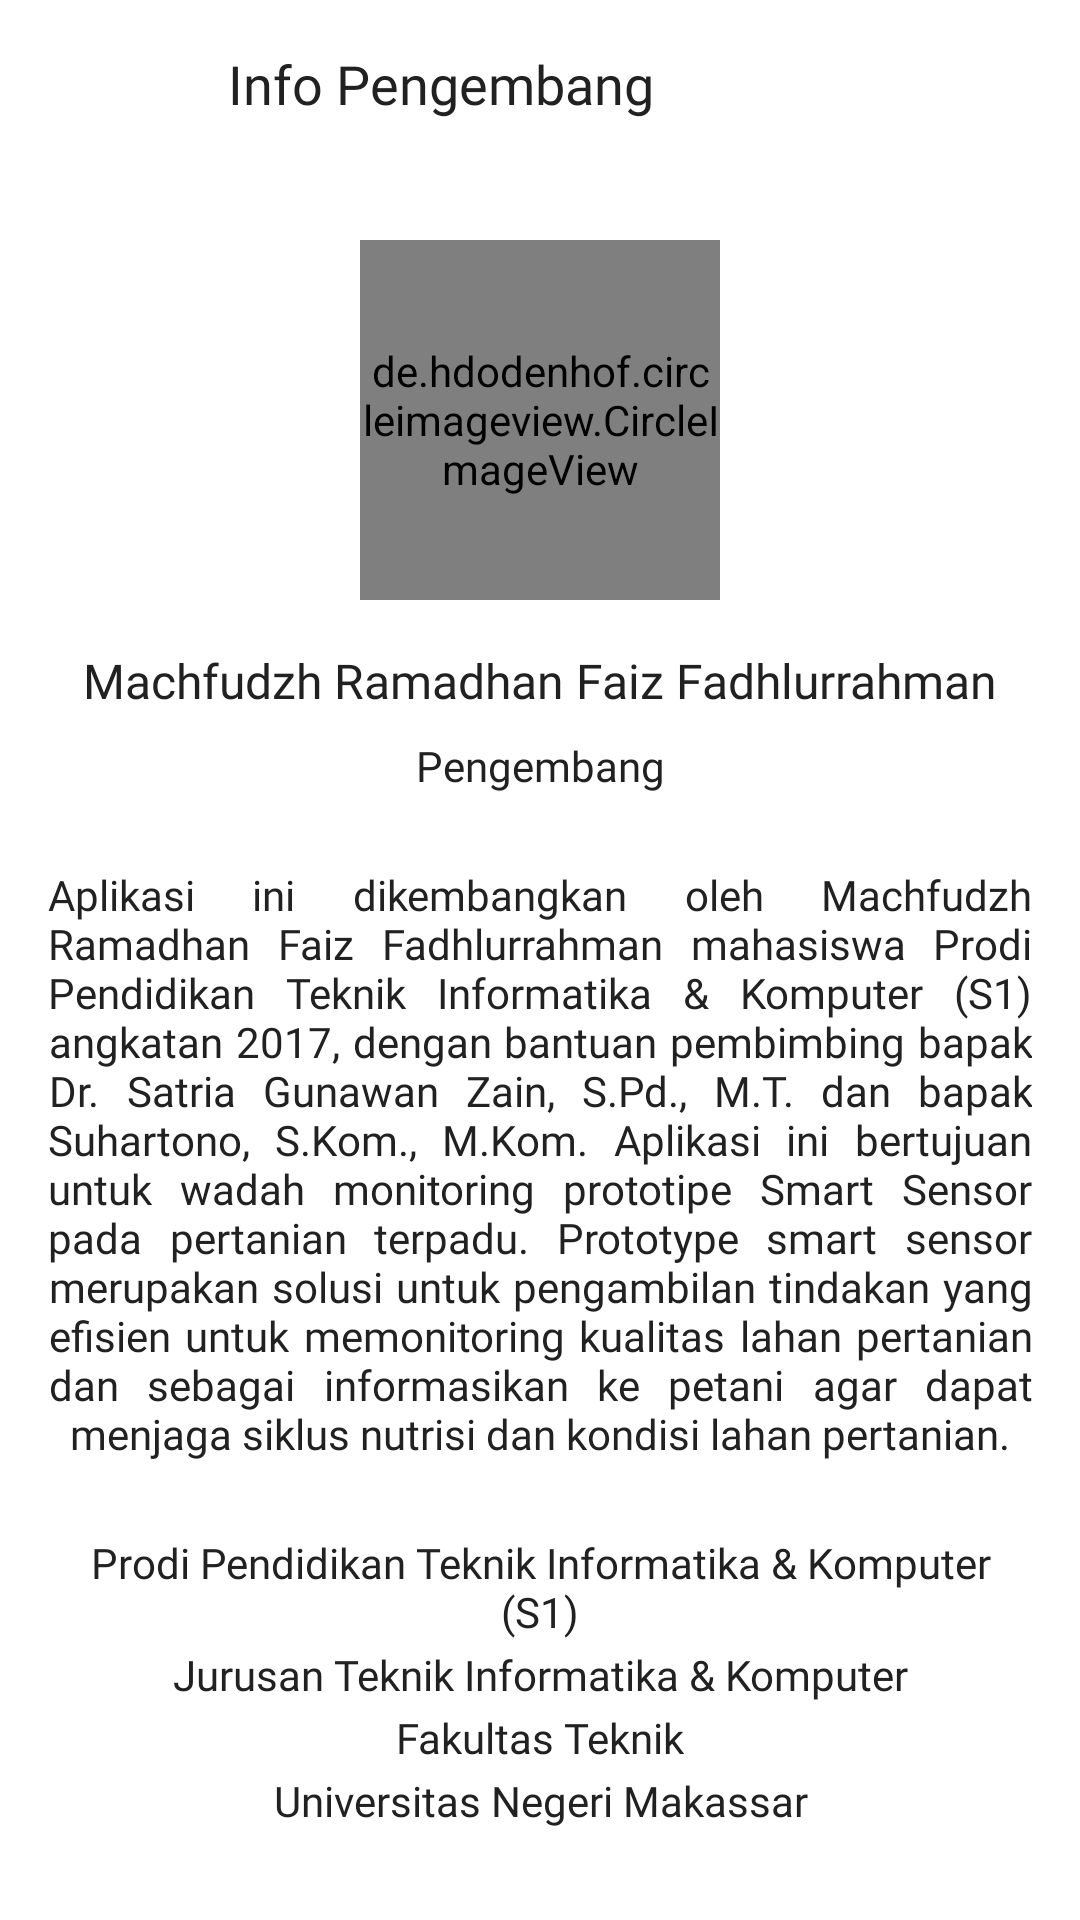

Layout XML and referenced resources for this Android screen:
<!-- AndroidManifest.xml: activity theme Main -->
<!-- res/layout/activity_info.xml -->
<?xml version="1.0" encoding="utf-8"?>
<LinearLayout xmlns:android="http://schemas.android.com/apk/res/android"
    xmlns:tools="http://schemas.android.com/tools"
    android:layout_width="match_parent"
    android:layout_height="match_parent"
    android:clipChildren="false"
    android:clipToPadding="false"
    android:orientation="vertical"
    tools:context=".ui.info.InfoActivity">

    <RelativeLayout
        android:layout_width="match_parent"
        android:layout_height="56dp"
        android:layout_marginStart="16dp"
        android:layout_marginEnd="16dp">

        <ImageView
            android:id="@+id/imgBack"
            android:layout_width="28dp"
            android:layout_height="match_parent"
            android:layout_centerVertical="true"
            android:src="@drawable/ic_arrow_left" />

        <TextView
            android:layout_width="wrap_content"
            android:layout_height="wrap_content"
            android:layout_centerVertical="true"
            android:layout_marginStart="32dp"
            android:layout_toEndOf="@id/imgBack"
            android:fontFamily="@font/roboto_medium"
            android:text="Info Pengembang"
            android:textColor="@color/primary_text"
            android:textSize="18sp" />
    </RelativeLayout>

    <ScrollView
        android:layout_width="match_parent"
        android:layout_height="match_parent">

        <LinearLayout
            android:layout_width="match_parent"
            android:layout_height="wrap_content"
            android:orientation="vertical">

            <de.hdodenhof.circleimageview.CircleImageView
                android:layout_width="120dp"
                android:layout_height="120dp"
                android:layout_gravity="center_horizontal"
                android:layout_marginTop="24dp"
                android:src="@drawable/img_faiz" />

            <TextView
                android:layout_width="match_parent"
                android:layout_height="wrap_content"
                android:layout_marginStart="16dp"
                android:layout_marginTop="16dp"
                android:layout_marginEnd="16dp"
                android:fontFamily="@font/roboto_bold"
                android:gravity="center"
                android:text="@string/developer_name"
                android:textColor="@color/primary_text"
                android:textSize="16sp" />

            <TextView
                android:layout_width="match_parent"
                android:layout_height="wrap_content"
                android:layout_marginStart="16dp"
                android:layout_marginTop="8dp"
                android:layout_marginEnd="16dp"
                android:fontFamily="@font/roboto_medium"
                android:gravity="center"
                android:text="@string/developer"
                android:textColor="@color/primary_text"
                android:textSize="14sp" />

            <TextView
                android:layout_width="match_parent"
                android:layout_height="wrap_content"
                android:layout_marginStart="16dp"
                android:layout_marginTop="24dp"
                android:layout_marginEnd="16dp"
                android:fontFamily="@font/roboto"
                android:gravity="center"
                android:justificationMode="inter_word"
                android:text="@string/desc_app"
                android:textColor="@color/primary_text"
                android:textSize="14sp" />

            <TextView
                android:layout_width="match_parent"
                android:layout_height="wrap_content"
                android:layout_marginStart="16dp"
                android:layout_marginTop="24dp"
                android:layout_marginEnd="16dp"
                android:fontFamily="@font/roboto_bold"
                android:gravity="center"
                android:text="@string/prodi"
                android:textColor="@color/primary_text"
                android:textSize="14sp" />

            <TextView
                android:layout_width="match_parent"
                android:layout_height="wrap_content"
                android:layout_marginStart="16dp"
                android:layout_marginTop="2dp"
                android:layout_marginEnd="16dp"
                android:fontFamily="@font/roboto_bold"
                android:gravity="center"
                android:text="@string/jurusan"
                android:textColor="@color/primary_text"
                android:textSize="14sp" />

            <TextView
                android:layout_width="match_parent"
                android:layout_height="wrap_content"
                android:layout_marginStart="16dp"
                android:layout_marginTop="2dp"
                android:layout_marginEnd="16dp"
                android:fontFamily="@font/roboto_bold"
                android:gravity="center"
                android:text="@string/fakultas"
                android:textColor="@color/primary_text"
                android:textSize="14sp" />

            <TextView
                android:layout_width="match_parent"
                android:layout_height="wrap_content"
                android:layout_marginStart="16dp"
                android:layout_marginTop="2dp"
                android:layout_marginEnd="16dp"
                android:layout_marginBottom="16dp"
                android:fontFamily="@font/roboto_bold"
                android:gravity="center"
                android:text="@string/universitas"
                android:textColor="@color/primary_text"
                android:textSize="14sp" />
        </LinearLayout>
    </ScrollView>
</LinearLayout>
<!-- resources referenced by this layout -->
<resources>
  <color name="primary_text">#212121</color>
  <!-- drawable img_faiz: png bitmap (drawable, 116810 bytes) -->
  <string name="desc_app">Aplikasi ini dikembangkan oleh Machfudzh Ramadhan Faiz Fadhlurrahman mahasiswa Prodi Pendidikan Teknik Informatika &amp; Komputer (S1) angkatan 2017, dengan bantuan pembimbing bapak Dr. Satria Gunawan Zain, S.Pd., M.T. dan bapak Suhartono, S.Kom., M.Kom. Aplikasi ini bertujuan untuk wadah monitoring prototipe Smart Sensor pada pertanian terpadu. Prototype smart sensor merupakan solusi untuk pengambilan tindakan yang efisien untuk memonitoring kualitas lahan pertanian dan sebagai informasikan ke petani agar dapat menjaga siklus nutrisi dan kondisi lahan pertanian.</string>
  <string name="developer">Pengembang</string>
  <string name="developer_name">Machfudzh Ramadhan Faiz Fadhlurrahman</string>
  <string name="fakultas">Fakultas Teknik</string>
  <string name="jurusan">Jurusan Teknik Informatika &amp; Komputer</string>
  <string name="prodi">Prodi Pendidikan Teknik Informatika &amp; Komputer (S1)</string>
  <string name="universitas">Universitas Negeri Makassar</string>
  <style name="Main" parent="Theme.SmartAgriculture">
          <item name="android:statusBarColor" tools:targetApi="l">?attr/colorOnPrimary</item>
      </style>
  <style name="Theme.SmartAgriculture" parent="Theme.MaterialComponents.Light.NoActionBar">
          
          <item name="colorPrimary">@color/primary</item>
          <item name="colorPrimaryVariant">@color/primary_dark</item>
          <item name="colorOnPrimary">@color/white</item>
          
          <item name="colorSecondary">@color/accent</item>
          <item name="colorSecondaryVariant">@color/accent</item>
          <item name="colorOnSecondary">@color/black</item>
          
          <item name="android:statusBarColor" tools:targetApi="l">?attr/colorPrimaryVariant</item>
          
      </style>
  <color name="primary">#FFC107</color>
  <color name="primary_dark">#FBAC00</color>
  <color name="white">#FFFFFFFF</color>
  <color name="accent">#B80B1C</color>
  <color name="black">#FF000000</color>
</resources>
